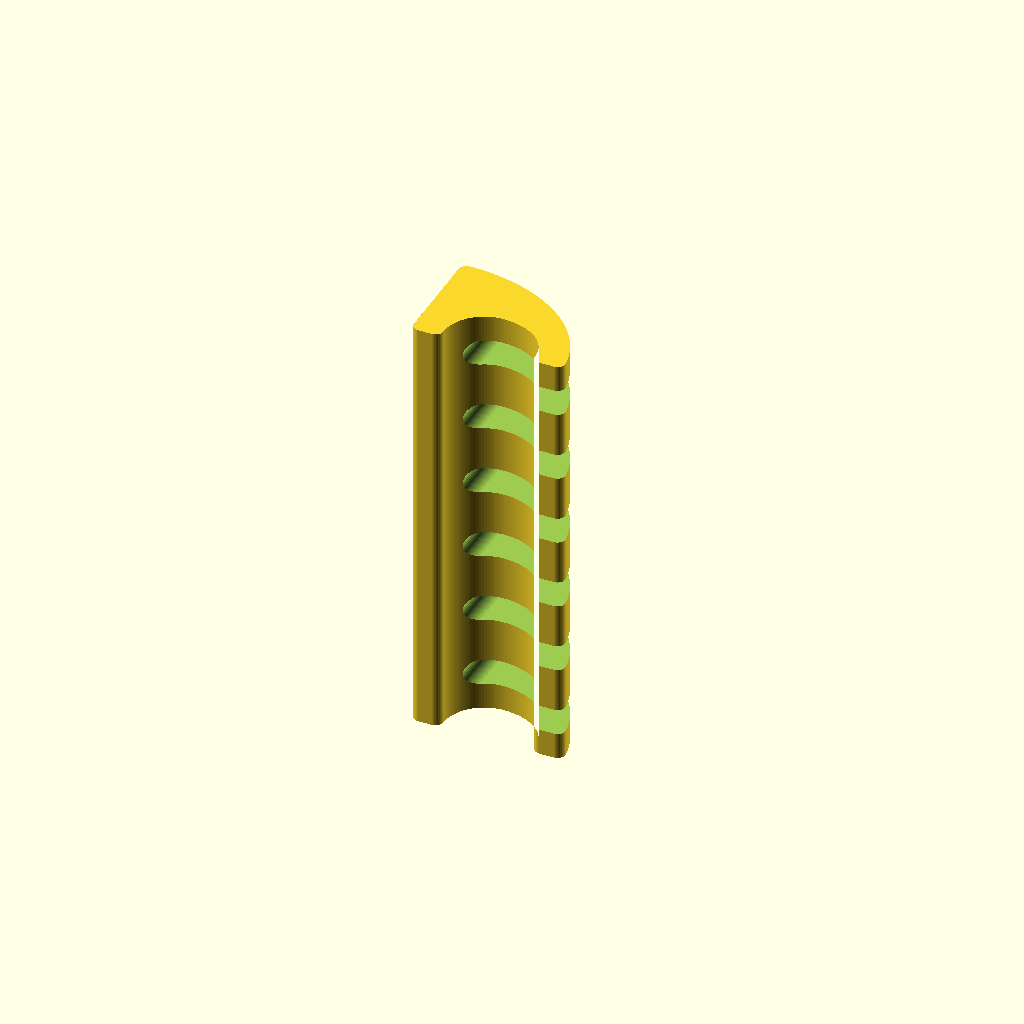
Cell 1: the model at its default parameters.
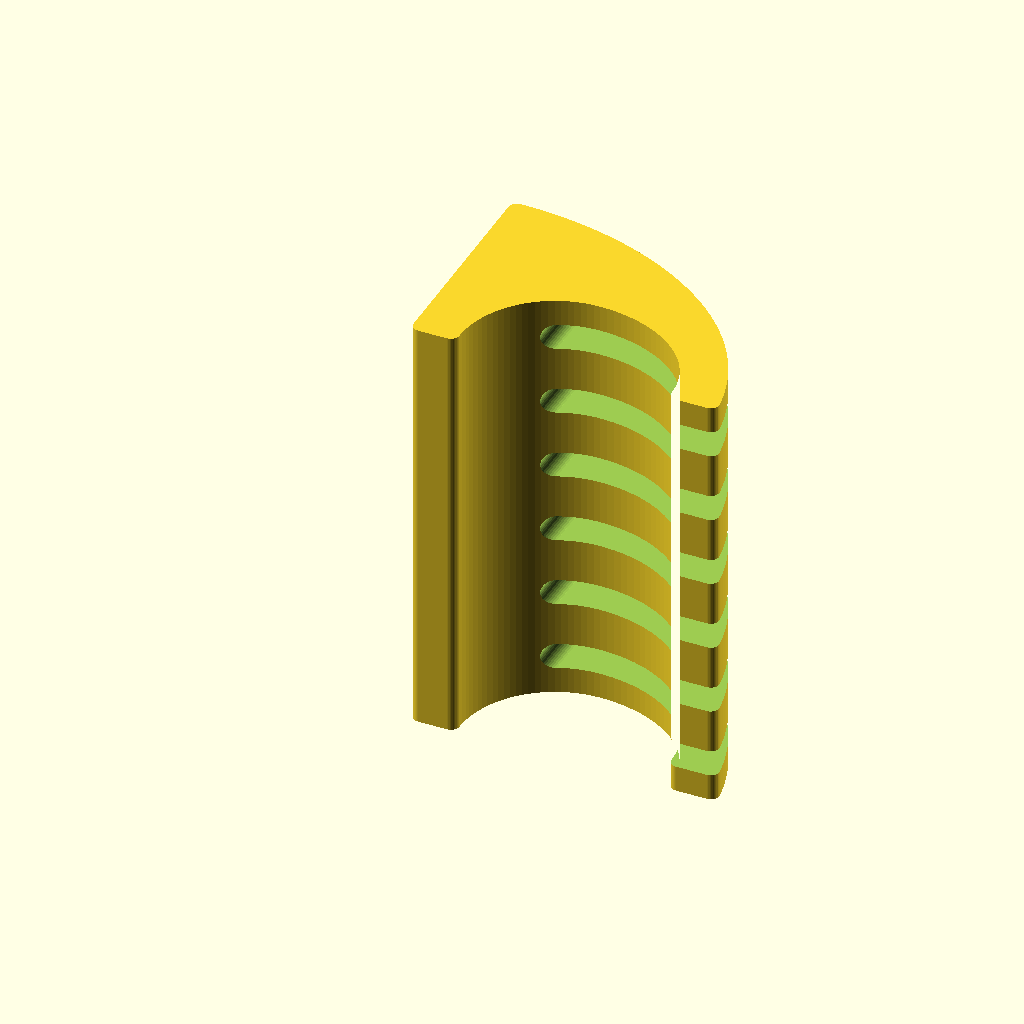
Cell 2: baseSize = 70 (everything else at default).
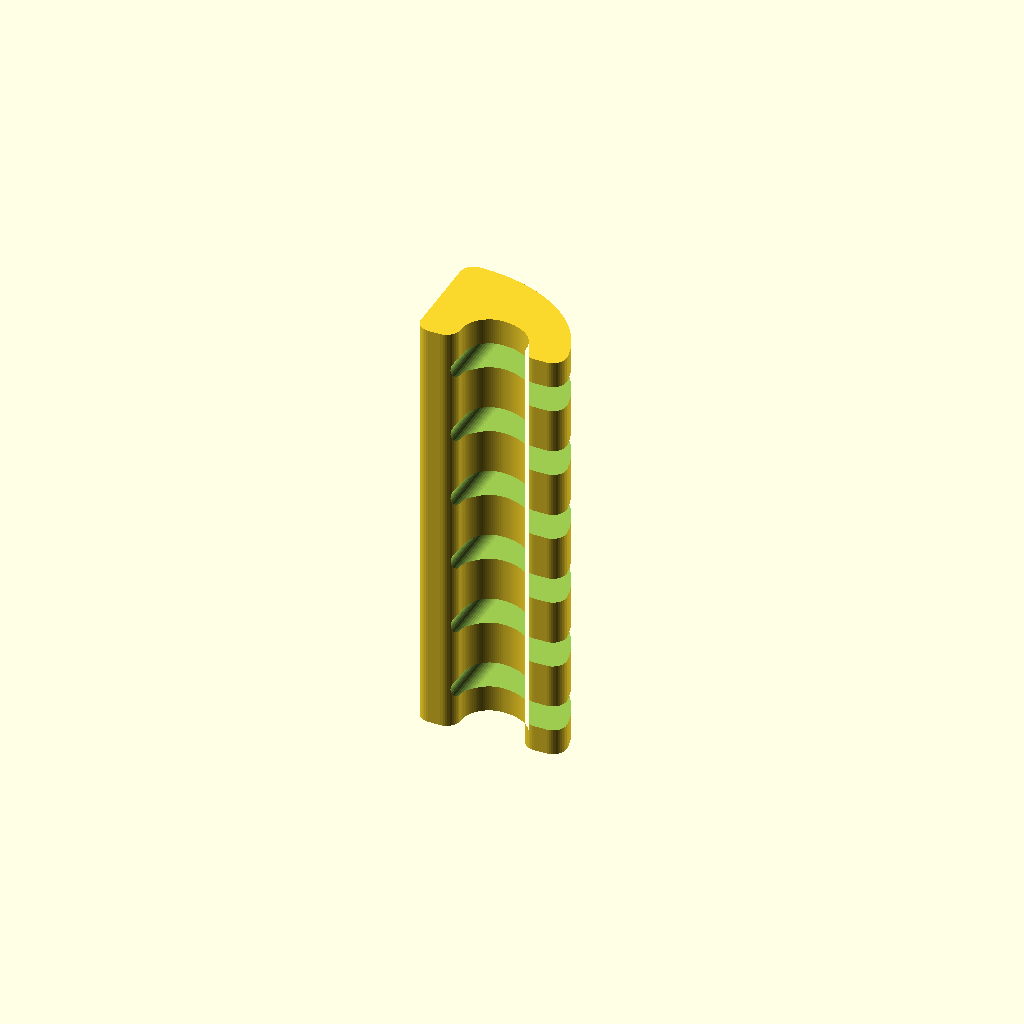
Cell 3: rounding = 4 (everything else at default).
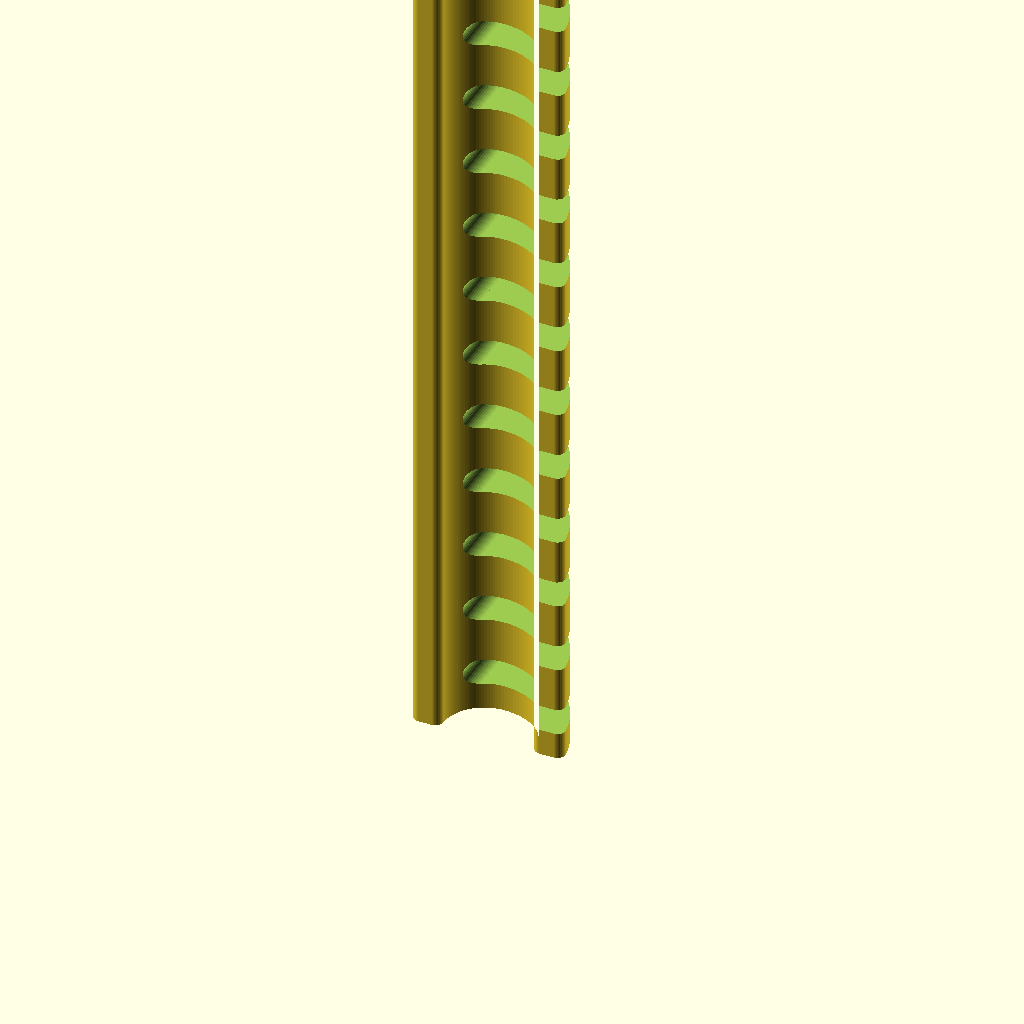
Cell 4: the same model with numCords = 12.
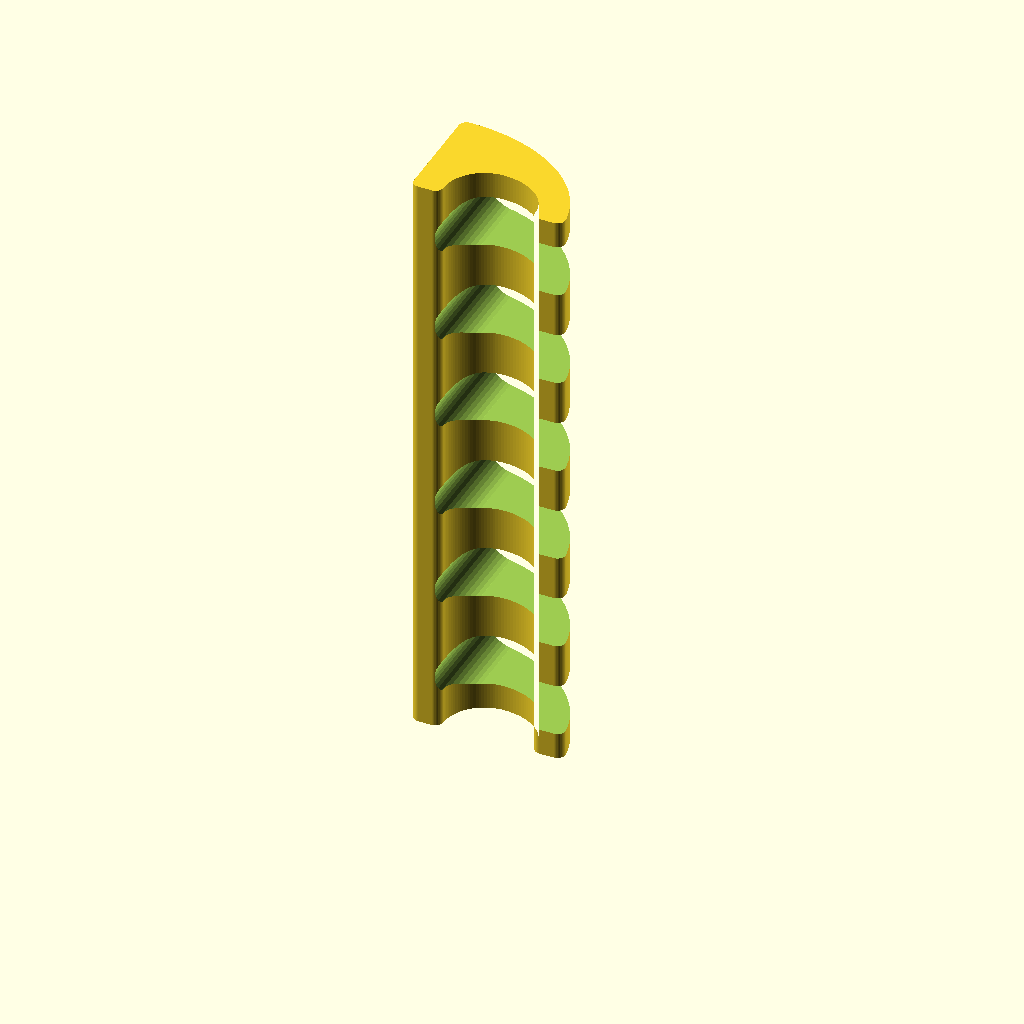
Cell 5: the same model with cordWidth = 12.
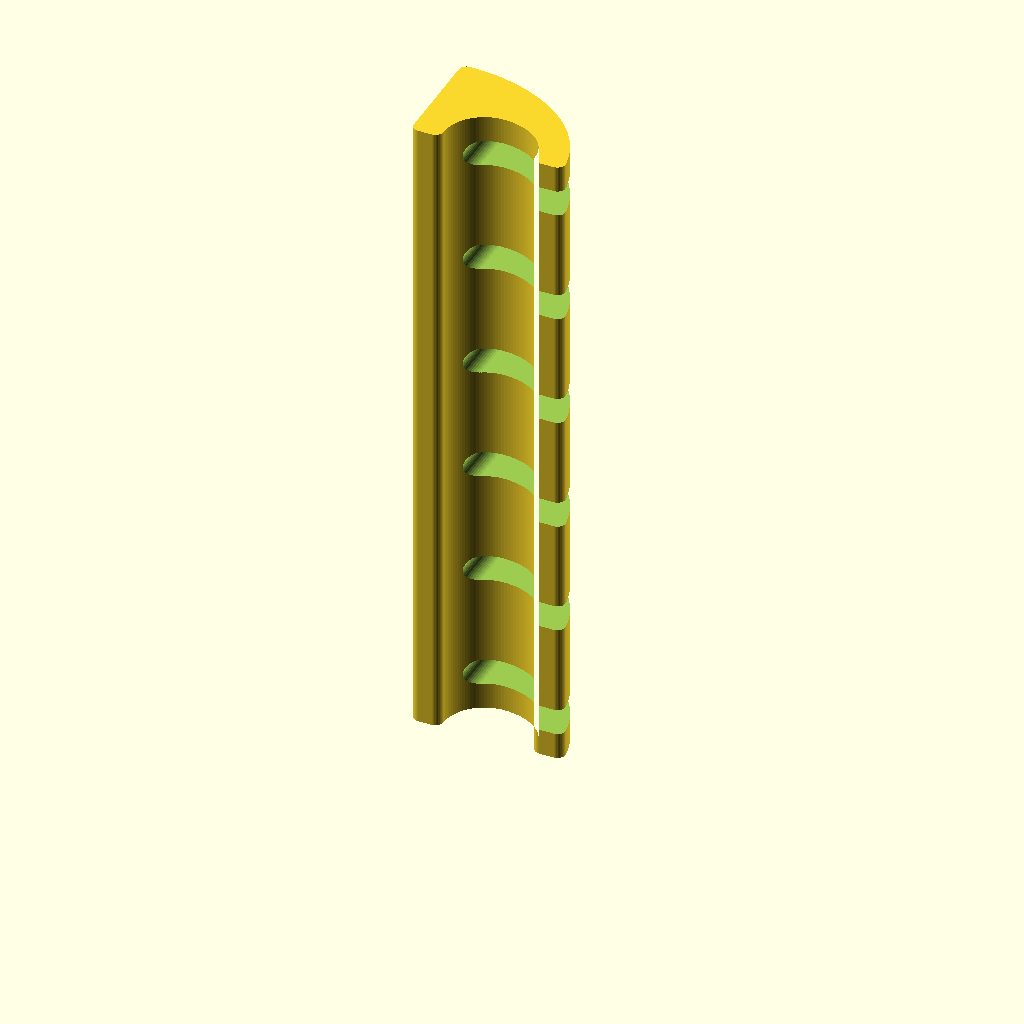
Cell 6 — cordSpacing set to 20, the other parameters unchanged.
One fixed orthographic camera (rotation 55°, 0°, 25°; colour scheme Cornfield) for every cell.
Source of the model, inputs/thingiverse/files/thing-1876036/files/cordholder.scad:
baseSize = 35;
rounding = 2;

numCords = 6;
cordWidth = 6;
cordSpacing = 10;
cordOuterSpacing = 6;

difference() {
    linear_extrude(height = (numCords * (cordWidth + cordSpacing)) - cordSpacing + (cordOuterSpacing * 2)) {
        translate([rounding, rounding, 0])
        scale(1 - ((rounding * 2) / baseSize))
        offset(rounding, $fn=40) {
            intersection() {
                difference() {
                    translate([0, -baseSize * 0.1, 0]) scale([1, 0.8]) circle(baseSize, $fn=180);

                    circleBase = baseSize / 2.8;
                    translate([circleBase + (baseSize / 10), 0, 0]) {
                        circle(circleBase, $fn=100);
                        intersection() {
                            scale([1.2, 1]) circle(circleBase, $fn=100);
                            translate([0, -circleBase, 0]) square(circleBase * 2);
                        }
                    }
                    /*translate([baseSize * .2, ((baseSize * 0.8) / 5) * 3, 0]) circle(baseSize / 7, $fn=40);*/
                }
                square(baseSize);
            }
        }
    }

    for (space = [cordOuterSpacing:cordWidth + cordSpacing:(numCords * (cordWidth + cordSpacing))]) {
        translate([baseSize / 3, 0, space]) {
            slot = cordWidth;
            cube([baseSize, baseSize, slot]);
            translate([0, 0, slot / 2]) {
                rotate(-90, [1, 0, 0]) {
                    cylinder(h = baseSize, d = slot, $fn=40);
                }
            }
        }
    }
}
Parameter table extracted from the source (name, type, default, range or options):
baseSize: number, default 35
rounding: number, default 2
numCords: number, default 6
cordWidth: number, default 6
cordSpacing: number, default 10
cordOuterSpacing: number, default 6
